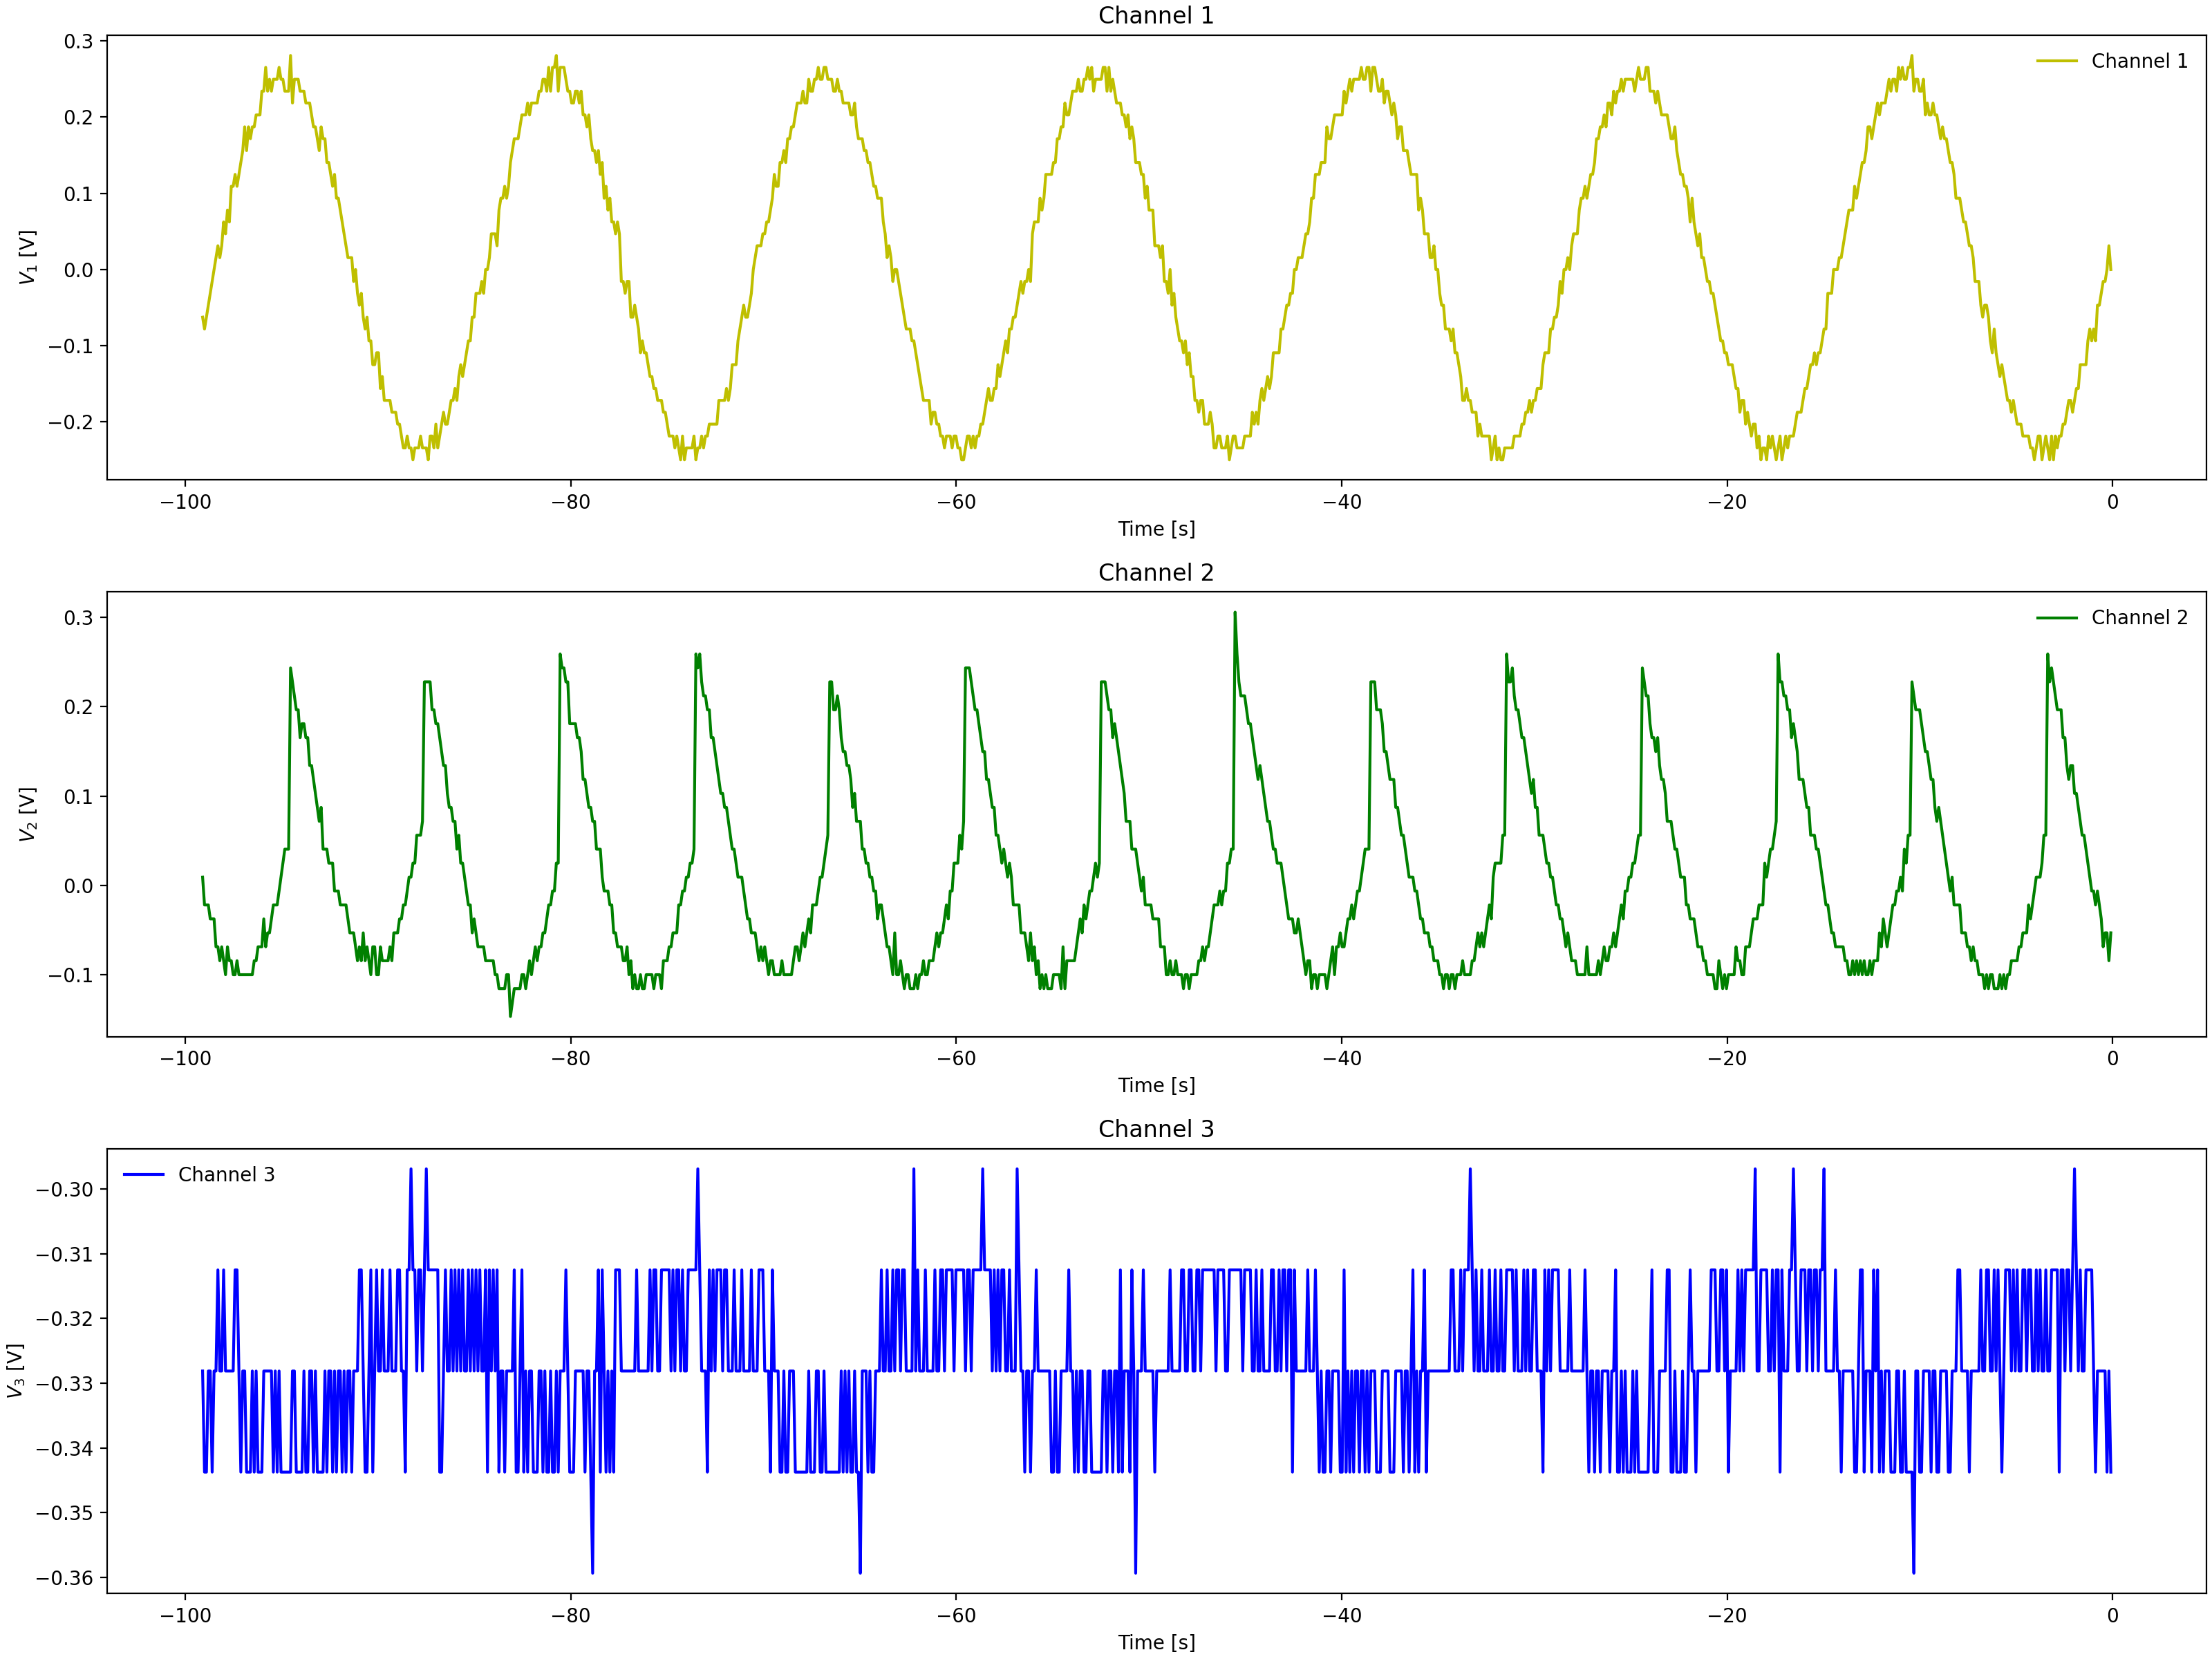

Values plotted in this chart, from the file beside it:
Channel 1 Time, Channel 1 Voltage, Channel 2 Time, Channel 2 Voltage, Channel 3 Time, Channel 3 Voltage
-0.0992, 0.031, -0.0992, -0.08463, -0.0992, -0.3281
-0.1984, 0.01537, -0.1984, -0.069, -0.1984, -0.3125
-0.2976, 0.01537, -0.2976, -0.069, -0.2976, -0.3281
-0.3968, -0.0315, -0.3968, -0.05337, -0.3968, -0.3438
-0.496, -0.0315, -0.496, -0.03775, -0.496, -0.3281
-0.5952, -0.01588, -0.5952, -0.03775, -0.5952, -0.3281
-0.6944, -0.06275, -0.6944, -0.02212, -0.6944, -0.3125
-0.7936, -0.04713, -0.7936, -0.03775, -0.7936, -0.3125
-0.8928, -0.07838, -0.8928, -0.02212, -0.8928, -0.3281
-0.992, -0.07838, -0.992, 0.009125, -0.992, -0.3125
-1.091, -0.094, -1.091, 0.009125, -1.091, -0.3281
-1.19, -0.1096, -1.19, 0.02475, -1.19, -0.3281
-1.29, -0.1096, -1.29, 0.02475, -1.29, -0.3281
-1.389, -0.1096, -1.389, 0.02475, -1.389, -0.3438
-1.488, -0.1409, -1.488, 0.056, -1.488, -0.3125
-1.587, -0.1253, -1.587, 0.056, -1.587, -0.3125
-1.686, -0.1409, -1.686, 0.056, -1.686, -0.3281
-1.786, -0.1721, -1.786, 0.07162, -1.786, -0.3281
-1.885, -0.1721, -1.885, 0.08725, -1.885, -0.3125
-1.984, -0.1721, -1.984, 0.08725, -1.984, -0.3281
-2.083, -0.1878, -2.083, 0.08725, -2.083, -0.3281
-2.182, -0.1878, -2.182, 0.1185, -2.182, -0.3281
-2.282, -0.1878, -2.282, 0.1497, -2.282, -0.3281
-2.381, -0.2034, -2.381, 0.1497, -2.381, -0.3281
-2.48, -0.1878, -2.48, 0.1654, -2.48, -0.3125
-2.579, -0.2034, -2.579, 0.1654, -2.579, -0.3125
-2.678, -0.2034, -2.678, 0.181, -2.678, -0.3125
-2.778, -0.219, -2.778, 0.1966, -2.778, -0.3125
-2.877, -0.219, -2.877, 0.1966, -2.877, -0.3281
-2.976, -0.2346, -2.976, 0.2279, -2.976, -0.3125
-3.075, -0.219, -3.075, 0.2279, -3.075, -0.3125
-3.174, -0.2346, -3.174, 0.2435, -3.174, -0.3125
-3.274, -0.2502, -3.274, 0.2279, -3.274, -0.3281
-3.373, -0.2346, -3.373, 0.2279, -3.373, -0.3281
-3.472, -0.2346, -3.472, 0.056, -3.472, -0.3281
-3.571, -0.2346, -3.571, 0.056, -3.571, -0.3281
-3.67, -0.2346, -3.67, 0.056, -3.67, -0.3281
-3.77, -0.2346, -3.77, 0.02475, -3.77, -0.3125
-3.869, -0.2346, -3.869, 0.02475, -3.869, -0.3125
-3.968, -0.2346, -3.968, 0.009125, -3.968, -0.3125
-4.067, -0.2346, -4.067, 0.009125, -4.067, -0.3281
-4.166, -0.2502, -4.166, -0.02212, -4.166, -0.3281
-4.266, -0.2346, -4.266, -0.02212, -4.266, -0.3125
-4.365, -0.219, -4.365, -0.02212, -4.365, -0.3281
-4.464, -0.219, -4.464, -0.05337, -4.464, -0.3125
-4.563, -0.219, -4.563, -0.05337, -4.563, -0.3281
-4.662, -0.219, -4.662, -0.069, -4.662, -0.3125
-4.762, -0.219, -4.762, -0.069, -4.762, -0.3125
-4.861, -0.2034, -4.861, -0.05337, -4.861, -0.3281
-4.96, -0.1878, -4.96, -0.069, -4.96, -0.3281
-5.059, -0.1878, -5.059, -0.08463, -5.059, -0.3125
-5.158, -0.1878, -5.158, -0.069, -5.158, -0.3281
-5.258, -0.1565, -5.258, -0.08463, -5.258, -0.3125
-5.357, -0.1721, -5.357, -0.08463, -5.357, -0.3125
-5.456, -0.1565, -5.456, -0.1003, -5.456, -0.3281
-5.555, -0.1565, -5.555, -0.1003, -5.555, -0.3281
-5.654, -0.1721, -5.654, -0.1003, -5.654, -0.3281
-5.754, -0.1409, -5.754, -0.1003, -5.754, -0.3125
-5.853, -0.1253, -5.853, -0.1003, -5.853, -0.3125
-5.952, -0.1253, -5.952, -0.1003, -5.952, -0.3281
... 939 more rows
